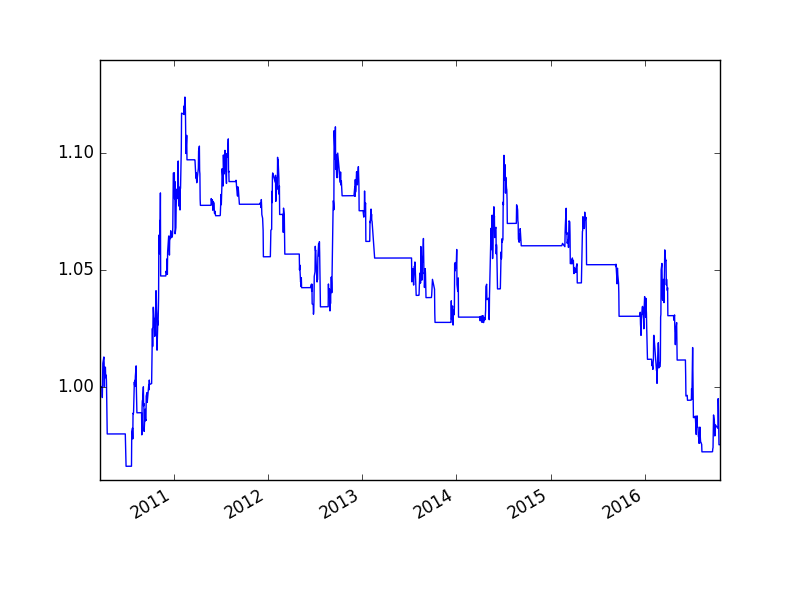

The table this chart was drawn from, first rows:
, cash, float_capital, net_value
2010-03-22, 100000000, 100000000, 1.0
2010-03-23, 100000000, 100000000, 1.0
2010-03-24, 100000000, 100000000, 1.0
2010-03-25, 100000000, 100000000, 1.0
2010-03-26, 100000000, 100000000, 1.0
2010-03-29, 38123094, 100003094, 1
2010-03-30, 38123094, 99953094, 0.9995
2010-03-31, 38123094, 99533094, 0.9953
2010-04-01, 38123094, 100423094, 1.004
2010-04-02, 38123094, 101003094, 1.01
2010-04-06, 38123094, 101273094, 1.013
2010-04-07, 38123094, 101013094, 1.01
2010-04-08, 38123094, 99993094, 0.9999
2010-04-09, 38123094, 100833094, 1.008
2010-04-12, 38123094, 100833094, 1.008
2010-04-13, 38123094, 100383094, 1.004
2010-04-14, 38123094, 100483094, 1.005
2010-04-15, 38123094, 100493094, 1.005
2010-04-16, 38123094, 100253094, 1.003
2010-04-19, 97973094, 97973094, 0.9797
2010-04-20, 97973094, 97973094, 0.9797
2010-04-21, 97973094, 97973094, 0.9797
2010-04-22, 97973094, 97973094, 0.9797
2010-04-23, 97973094, 97973094, 0.9797
2010-04-26, 97973094, 97973094, 0.9797
2010-04-27, 97973094, 97973094, 0.9797
2010-04-28, 97973094, 97973094, 0.9797
2010-04-29, 97973094, 97973094, 0.9797
2010-04-30, 97973094, 97973094, 0.9797
2010-05-04, 97973094, 97973094, 0.9797
2010-05-05, 97973094, 97973094, 0.9797
2010-05-06, 97973094, 97973094, 0.9797
2010-05-07, 97973094, 97973094, 0.9797
2010-05-10, 97973094, 97973094, 0.9797
2010-05-11, 97973094, 97973094, 0.9797
2010-05-12, 97973094, 97973094, 0.9797
2010-05-13, 97973094, 97973094, 0.9797
2010-05-14, 97973094, 97973094, 0.9797
2010-05-17, 97973094, 97973094, 0.9797
2010-05-18, 97973094, 97973094, 0.9797
2010-05-19, 97973094, 97973094, 0.9797
2010-05-20, 97973094, 97973094, 0.9797
2010-05-21, 97973094, 97973094, 0.9797
2010-05-24, 97973094, 97973094, 0.9797
2010-05-25, 97973094, 97973094, 0.9797
2010-05-26, 97973094, 97973094, 0.9797
2010-05-27, 97973094, 97973094, 0.9797
2010-05-28, 97973094, 97973094, 0.9797
2010-05-31, 97973094, 97973094, 0.9797
2010-06-01, 97973094, 97973094, 0.9797
2010-06-02, 97973094, 97973094, 0.9797
2010-06-03, 97973094, 97973094, 0.9797
2010-06-04, 97973094, 97973094, 0.9797
2010-06-07, 97973094, 97973094, 0.9797
2010-06-08, 97973094, 97973094, 0.9797
2010-06-09, 97973094, 97973094, 0.9797
2010-06-10, 97973094, 97973094, 0.9797
2010-06-11, 97973094, 97973094, 0.9797
2010-06-17, 97973094, 97973094, 0.9797
2010-06-18, 97973094, 97973094, 0.9797
... 1,537 more rows
